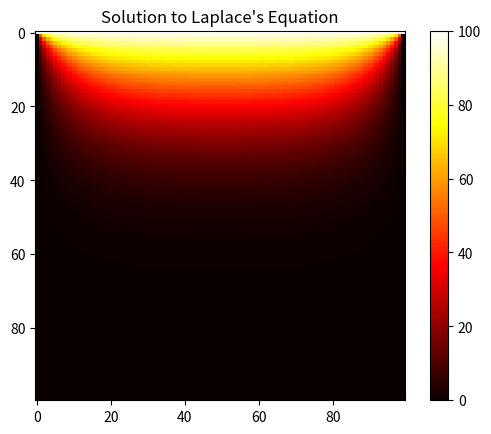

The matplotlib source for this figure:
import numpy as np
import matplotlib.pyplot as plt

# Domain size and discretization
width, height = 100, 100
U = np.zeros((width, height))

# Boundary conditions
U[:, 0] = 0    # Left boundary
U[:,-1] = 0    # Right boundary
U[0, :] = 100  # Top boundary
U[-1,:] = 0    # Bottom boundary

# Iteration parameters
max_iterations = 1000
tolerance = 1e-5
delta = 1.0

for iteration in range(max_iterations):
    U_old = U.copy()
    
    # Update the solution based on the average of neighbors
    for i in range(1, width-1):
        for j in range(1, height-1):
            U[i, j] = 0.25 * (U_old[i+1, j] + U_old[i-1, j] + U_old[i, j+1] + U_old[i, j-1])
    
    # Convergence check
    delta = np.max(np.abs(U - U_old))
    if delta < tolerance:
        print(f"Convergence reached after {iteration} iterations.")
        break

# Plotting
plt.imshow(U, cmap='hot', interpolation='nearest')
plt.colorbar()
plt.title('Solution to Laplace\'s Equation')
plt.savefig('laplace_solution.png')
plt.show()
